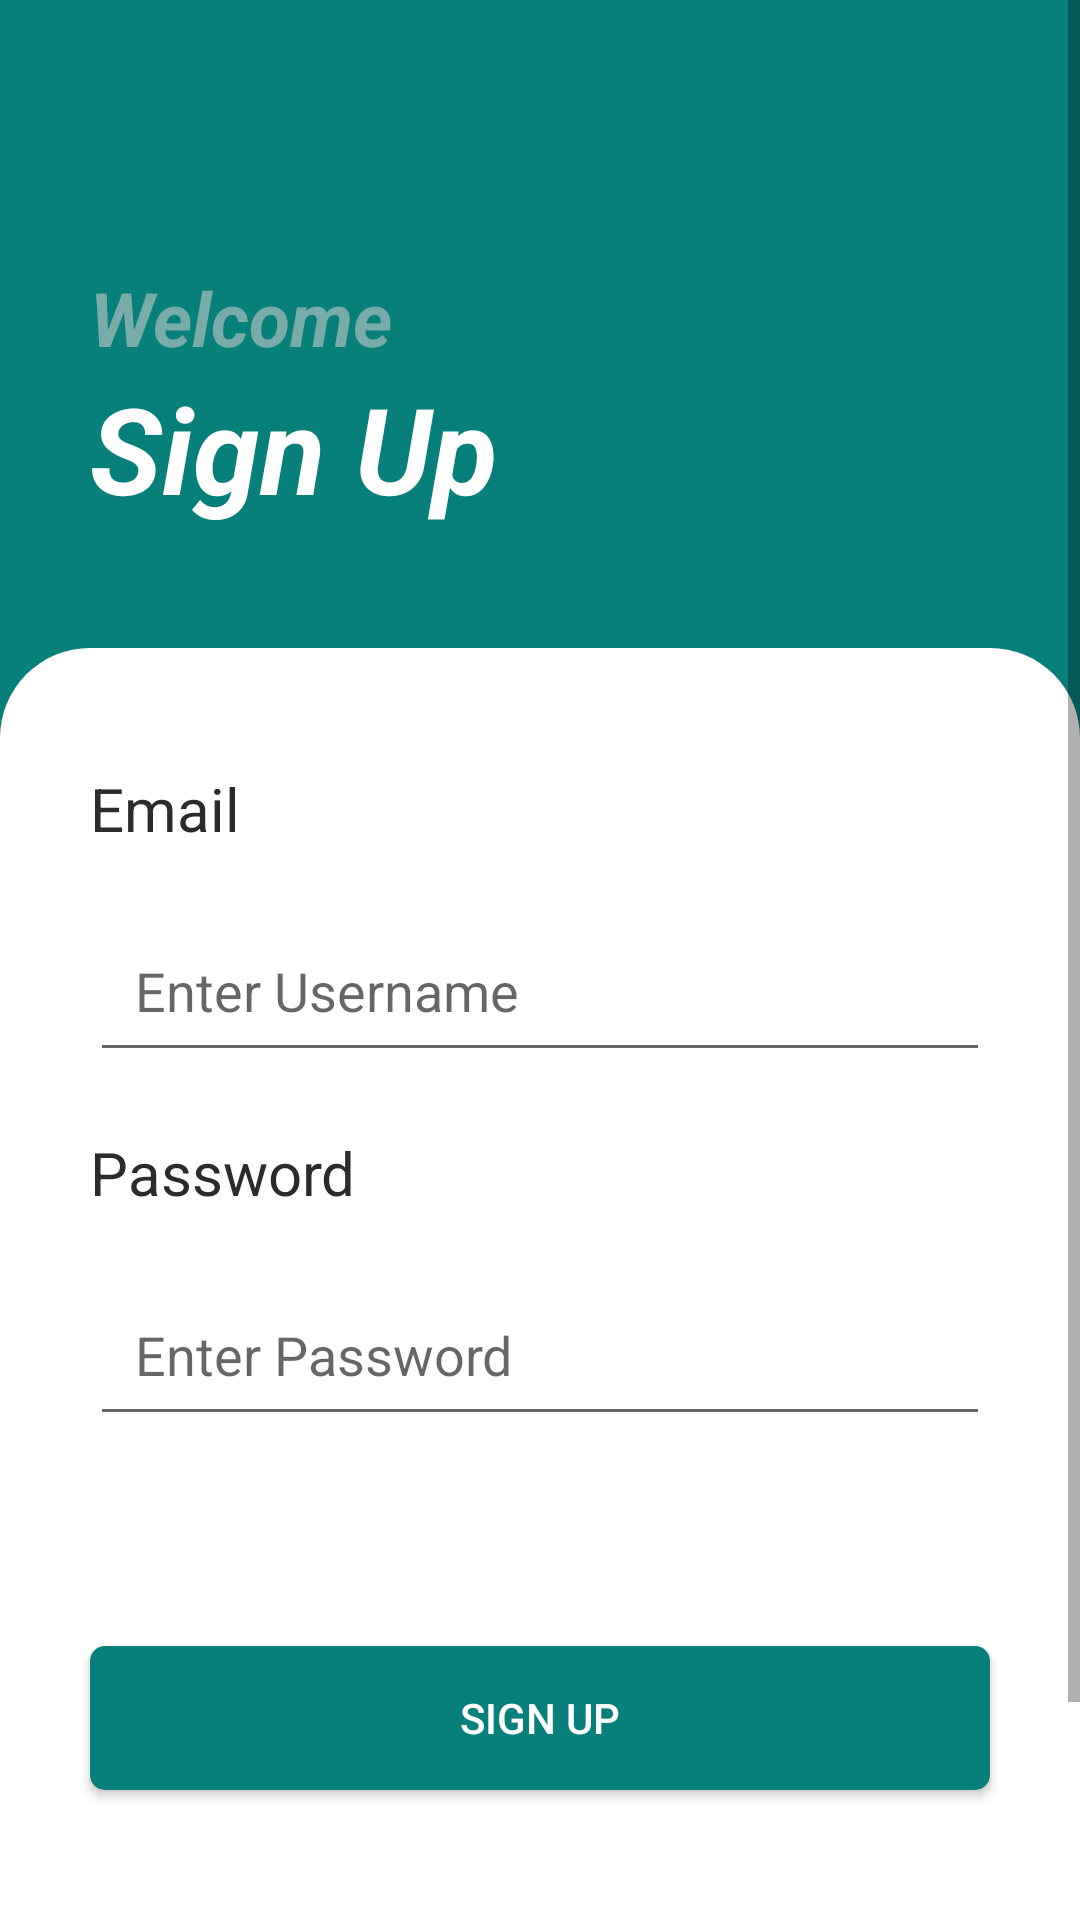

This screen was rendered from an Android layout file. Write that file and the resources it references.
<!-- AndroidManifest.xml: application theme Theme.Ty -->
<!-- res/layout/activity_sign_up.xml -->
<?xml version="1.0" encoding="utf-8"?>
<ScrollView
    xmlns:android="http://schemas.android.com/apk/res/android"
    xmlns:app="http://schemas.android.com/apk/res-auto"
    xmlns:tools="http://schemas.android.com/tools"
    android:layout_width="match_parent"
    android:layout_height="match_parent">


  <RelativeLayout
      xmlns:android="http://schemas.android.com/apk/res/android"
      xmlns:app="http://schemas.android.com/apk/res-auto"
      xmlns:tools="http://schemas.android.com/tools"
      android:layout_width="match_parent"
      android:layout_height="match_parent"
      tools:context=".MainActivity"
      android:background="#077F7B">

    <ImageView
        android:id="@+id/af"
        android:layout_width="64dp"
        android:layout_height="64dp"
        android:layout_marginLeft="45dp"
        android:layout_marginTop="15dp"
        android:src="@drawable/hh"/>




    <TextView
        android:layout_below="@id/af"
        android:layout_width="wrap_content"
        android:layout_height="wrap_content"
        android:text="Welcome"
        android:id="@+id/tv_toplog"
        android:textColor="#92CCCCCC"
        android:textSize="25sp"
        android:textStyle="bold|italic"
        android:layout_marginTop="10dp"
        android:layout_marginLeft="30dp"
        />

    <TextView
        android:id="@+id/tv_login"
        android:layout_width="wrap_content"
        android:layout_height="wrap_content"
        android:layout_below="@id/tv_toplog"
        android:layout_marginLeft="30dp"
        android:layout_marginBottom="40dp"
        android:text="Sign Up"
        android:textColor="#fff"
        android:textSize="40sp"
        android:textStyle="bold|italic" />


    <RelativeLayout
        android:layout_width="match_parent"
        android:layout_height="match_parent"
        android:id="@+id/btm"
        android:layout_below="@id/tv_login"
        android:background="@drawable/white_bg">
      <TextView
          android:layout_width="wrap_content"
          android:layout_height="wrap_content"
          android:id="@+id/tv_uname"
          android:text="Email"
          android:layout_marginHorizontal="30dp"
          android:layout_marginTop="40dp"
          android:textColor="#2B2B2B"
          android:textSize="20sp"/>

      <EditText
          android:id="@+id/edt_udname"
          android:layout_width="match_parent"
          android:layout_height="wrap_content"
          android:layout_below="@id/tv_uname"
          android:layout_marginHorizontal="30dp"
          android:layout_marginTop="20dp"
          android:hint="Enter Username"
          android:imeOptions="actionNext"
          android:inputType="textEmailAddress"
          android:padding="15dp"
          android:singleLine="true" />
      <TextView
          android:layout_width="wrap_content"
          android:layout_height="wrap_content"
          android:id="@+id/tv_pwd"
          android:text="Password"
          android:textSize="20sp"
          android:layout_marginTop="20dp"
          android:layout_marginHorizontal="30dp"
          android:textColor="#2B2B2B"
          android:layout_below="@id/edt_udname"
          />
      <EditText
          android:layout_width="match_parent"
          android:layout_height="wrap_content"
          android:id="@+id/edt_pdwd"
          android:layout_below="@id/tv_pwd"
          android:padding="15dp"
          android:layout_marginHorizontal="30dp"
          android:layout_marginTop="20dp"
          android:hint="Enter Password"
          android:inputType="textPassword"
          android:imeOptions="actionDone"
          android:singleLine="true"





          />

      <android.widget.Button
          android:id="@+id/btn_signUp"
          android:layout_width="match_parent"
          android:layout_height="wrap_content"
          android:layout_below="@id/edt_pdwd"
          android:layout_centerHorizontal="true"
          android:layout_marginHorizontal="30dp"
          android:layout_marginTop="70dp"
          android:background="@drawable/bt_bg"
          android:padding="10dp"
          android:text="sign Up"
          android:textColor="#fff"
          android:textStyle="normal" />

      <TextView
          android:id="@+id/btn_login"
          android:layout_width="match_parent"
          android:layout_height="wrap_content"
          android:layout_below="@id/btn_signUp"
          android:layout_centerHorizontal="true"
          android:layout_marginHorizontal="90dp"
          android:layout_marginTop="70dp"
          android:padding="10dp"
          android:text="Allready have an account Log in"
          android:textColor="#077F7B"
          android:textStyle="normal" />


    </RelativeLayout>
  </RelativeLayout>
</ScrollView>
<!-- resources referenced by this layout -->
<resources>
  <!-- drawable bt_bg (drawable-v24) -->
  <?xml version="1.0" encoding="utf-8"?>
  <shape xmlns:android="http://schemas.android.com/apk/res/android"
  android:shape="rectangle"
      >
  <gradient android:angle="135"
      android:startColor="#077F7B"
      android:centerColor="#077F7B"
      android:endColor="#077F7B"
          />
  <corners android:radius="5dp"/>
  
  
  
  
  </shape>
  <!-- drawable white_bg (drawable-v24) -->
  <?xml version="1.0" encoding="utf-8"?>
  <shape xmlns:android="http://schemas.android.com/apk/res/android"
      android:shape="rectangle">
      <gradient android:angle="135"
          android:startColor="#FFFFFF"
          android:centerColor="#FFFFFF"
          android:endColor="#FFFFFF"/>
      <corners android:topLeftRadius="30dp"
          android:topRightRadius="30dp"
          />
  </shape>
  <style name="Theme.Ty" parent="Theme.MaterialComponents.DayNight.NoActionBar">
          
          <item name="colorPrimary">@color/purple_500</item>
          <item name="colorPrimaryVariant">@color/purple_700</item>
          <item name="colorOnPrimary">@color/white</item>
          
          <item name="colorSecondary">@color/teal_200</item>
          <item name="colorSecondaryVariant">@color/teal_700</item>
          <item name="colorOnSecondary">@color/black</item>
          
          <item name="android:statusBarColor" tools:targetApi="l">?attr/colorPrimaryVariant</item>
          
      </style>
  <!-- not gathered from this repository: default colours our renderer supplied (Android Studio template values) -->
  <color name="purple_500">#FF6200EE</color>
  <color name="purple_700">#FF3700B3</color>
  <color name="teal_200">#FF03DAC5</color>
  <color name="teal_700">#FF018786</color>
  <color name="black">#FF000000</color>
  <color name="white">#FFFFFFFF</color>
</resources>
